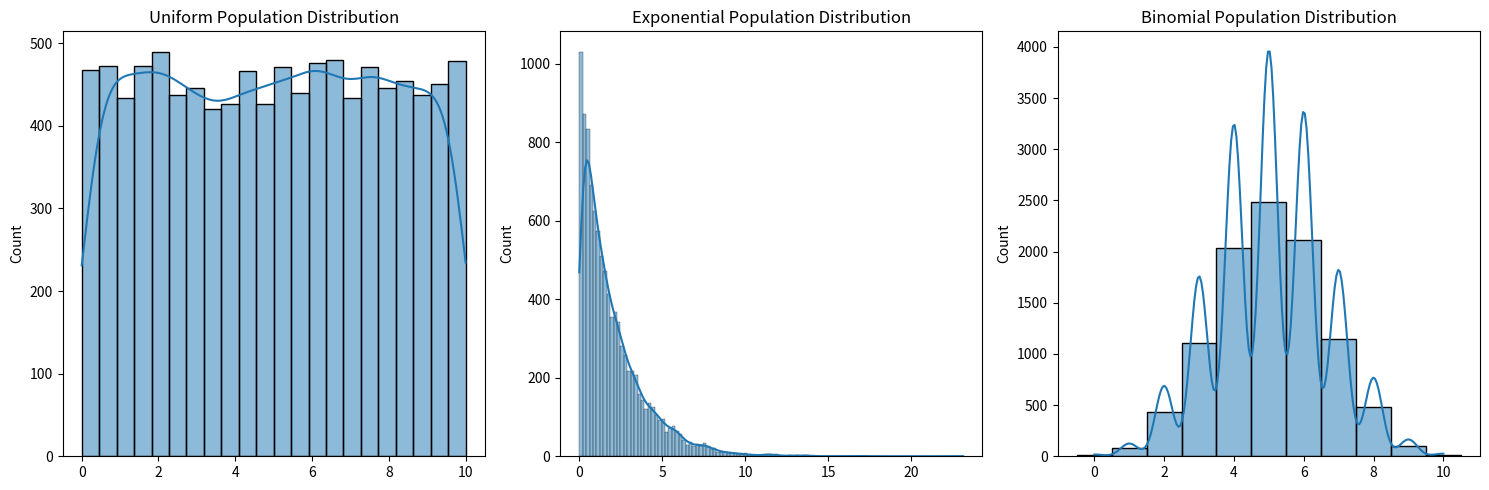

This chart was generated by the following Python code:
import numpy as np
import matplotlib.pyplot as plt
import seaborn as sns

# Parameters for the population distributions
population_size = 10000
uniform_low = 0
uniform_high = 10
exponential_scale = 2
binomial_n = 10
binomial_p = 0.5

# Generate population datasets
uniform_population = np.random.uniform(uniform_low, uniform_high, population_size)
exponential_population = np.random.exponential(exponential_scale, population_size)
binomial_population = np.random.binomial(binomial_n, binomial_p, population_size)

# Visualize the population distributions
plt.figure(figsize=(15, 5))

plt.subplot(1, 3, 1)
sns.histplot(uniform_population, kde=True)
plt.title('Uniform Population Distribution')

plt.subplot(1, 3, 2)
sns.histplot(exponential_population, kde=True)
plt.title('Exponential Population Distribution')

plt.subplot(1, 3, 3)
sns.histplot(binomial_population, kde=True, discrete=True)
plt.title('Binomial Population Distribution')

plt.tight_layout()
plt.savefig('population_distributions.png') # Save the plot as 'population_distributions.png'
plt.show()